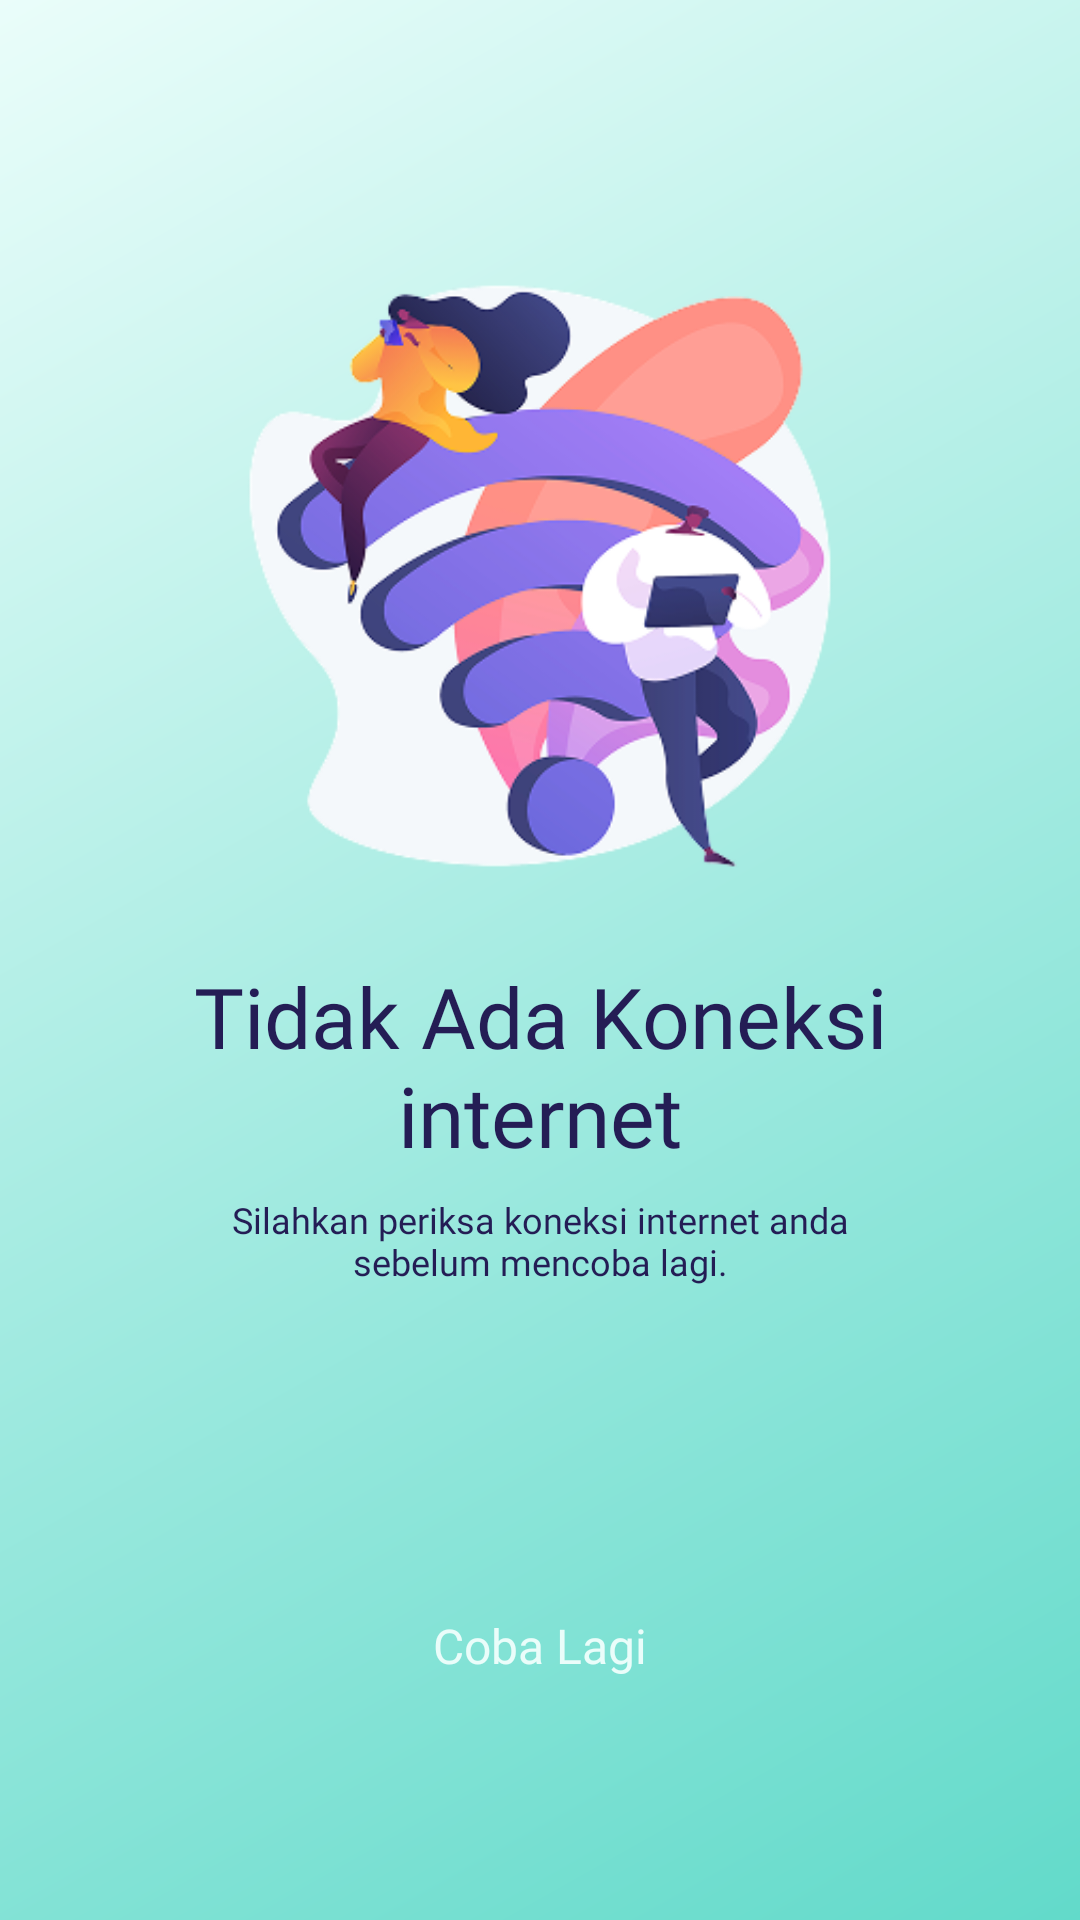

Layout XML and referenced resources for this Android screen:
<!-- AndroidManifest.xml: application theme Theme.PuspaMobile -->
<!-- res/layout/activity_no_internet.xml -->
<?xml version="1.0" encoding="utf-8"?>
<androidx.constraintlayout.widget.ConstraintLayout xmlns:android="http://schemas.android.com/apk/res/android"
    xmlns:app="http://schemas.android.com/apk/res-auto"
    xmlns:tools="http://schemas.android.com/tools"
    android:id="@+id/main"
    android:layout_width="match_parent"
    android:layout_height="match_parent"
    tools:context=".ui.error.NoInternet"
    android:background="@drawable/background_gradient">

    <ImageView
        android:id="@+id/imageNoInternet"
        android:layout_width="0dp"
        android:layout_height="0dp"
        android:scaleType="fitCenter"
        app:layout_constraintWidth_percent="0.8"
        app:layout_constraintHeight_percent="0.4"
        app:layout_constraintEnd_toEndOf="parent"
        app:layout_constraintStart_toStartOf="parent"
        app:layout_constraintTop_toTopOf="parent"
        android:layout_marginTop="64dp"
        app:srcCompat="@drawable/picture_error_connection"
        tools:ignore="ContentDescription" />

    <TextView
        android:id="@+id/textDisplayNointernet"
        android:layout_width="0dp"
        android:layout_height="wrap_content"
        android:layout_marginHorizontal="30dp"
        android:textColor="@color/onGradient"
        android:text="@string/display_no_internet"
        android:textAlignment="center"
        android:textAppearance="@style/Playpen.Display"
        app:layout_constraintEnd_toEndOf="parent"
        app:layout_constraintStart_toStartOf="parent"
        app:layout_constraintTop_toBottomOf="@+id/imageNoInternet" />

    <TextView
        android:id="@+id/textBodyNoInternet"
        android:layout_width="250dp"
        android:layout_height="wrap_content"
        android:textColor="@color/onGradient"
        android:text="@string/body_no_internet"
        android:textAlignment="center"
        android:textAppearance="@style/Playpen.Body"
        android:layout_marginTop="8dp"
        app:layout_constraintEnd_toEndOf="parent"
        app:layout_constraintStart_toStartOf="parent"
        app:layout_constraintTop_toBottomOf="@+id/textDisplayNointernet" />

    <com.google.android.material.button.MaterialButton
        android:id="@+id/btnNoInternet"
        android:layout_width="200dp"
        android:layout_height="40dp"
        android:padding="0dp"
        app:backgroundTint="@color/onGradient"
        android:background="@drawable/background_button_12dp"
        android:text="@string/button_no_internet"
        android:textAppearance="@style/Playpen.Label"
        android:layout_marginTop="100dp"
        app:layout_constraintEnd_toEndOf="parent"
        app:layout_constraintStart_toStartOf="parent"
        app:layout_constraintTop_toBottomOf="@+id/textBodyNoInternet" />
</androidx.constraintlayout.widget.ConstraintLayout>
<!-- resources referenced by this layout -->
<resources>
  <color name="onGradient">#241D55</color>
  <!-- drawable background_gradient (drawable) -->
  <?xml version="1.0" encoding="utf-8"?>
  <shape xmlns:android="http://schemas.android.com/apk/res/android"
      android:shape="rectangle">
      <gradient
          android:startColor="#EAFDFA"
          android:endColor="#62DACA"
          android:angle="315"
          android:type="linear"/>
  </shape>
  <!-- drawable picture_error_connection: png bitmap (drawable, 60837 bytes) -->
  <string name="body_no_internet">Silahkan periksa koneksi internet anda sebelum mencoba lagi.</string>
  <string name="button_no_internet">Coba Lagi</string>
  <string name="display_no_internet">Tidak Ada Koneksi internet</string>
  <style name="Playpen.Body">
          <item name="android:textSize">12sp</item>
          <item name="android:fontFamily">@font/playpensans_regular</item>
      </style>
  <style name="Playpen.Display">
          <item name="android:textSize">28sp</item>
          <item name="android:fontFamily">@font/playpensans_extrabold</item>
      </style>
  <style name="Playpen.Label">
          <item name="android:textSize">16sp</item>
          <item name="android:fontFamily">@font/playpensans_medium</item>
      </style>
  <style name="Theme.PuspaMobile" parent="Base.Theme.PuspaMobile" />
  <style name="Base.Theme.PuspaMobile" parent="Theme.Material3.Light.NoActionBar">
          <item name="colorPrimary">@color/primary</item>
          <item name="colorOnPrimary">@color/onPrimary</item>
          <item name="colorPrimaryContainer">@color/primaryContainer</item>
          <item name="colorOnPrimaryContainer">@color/onPrimaryContainer</item>
  
          <item name="colorSecondary">@color/secondary</item>
          <item name="colorOnSecondary">@color/onSecondary</item>
          <item name="colorSecondaryContainer">@color/secondaryContainer</item>
          <item name="colorOnSecondaryContainer">@color/onSecondaryContainer</item>
          
          <item name="android:colorBackground">@color/whiteBackground</item>
          <item name="colorSurface">@color/white</item>
          <item name="colorOnSurface">@color/black</item>
          <item name="android:textColor">?attr/colorOnSurface</item>
          <item name="colorError">@color/redDanger</item>
          <item name="colorOnError">@color/onRedDanger</item>
      </style>
  <color name="primary">#62DACA</color>
  <color name="onPrimary">#EAFDFA</color>
  <color name="primaryContainer">#9DE3D9</color>
  <color name="onPrimaryContainer">#EAFFFC</color>
  <color name="secondary">#382B94</color>
  <color name="onSecondary">#EFEDFF</color>
  <color name="secondaryContainer">#7261EF</color>
  <color name="onSecondaryContainer">#F6F5FF</color>
  <color name="whiteBackground">#F4F4F4</color>
  <color name="white">#FFFFFF</color>
  <color name="black">#313131</color>
  <color name="redDanger">#D90000</color>
  <color name="onRedDanger">#FE9494</color>
</resources>
